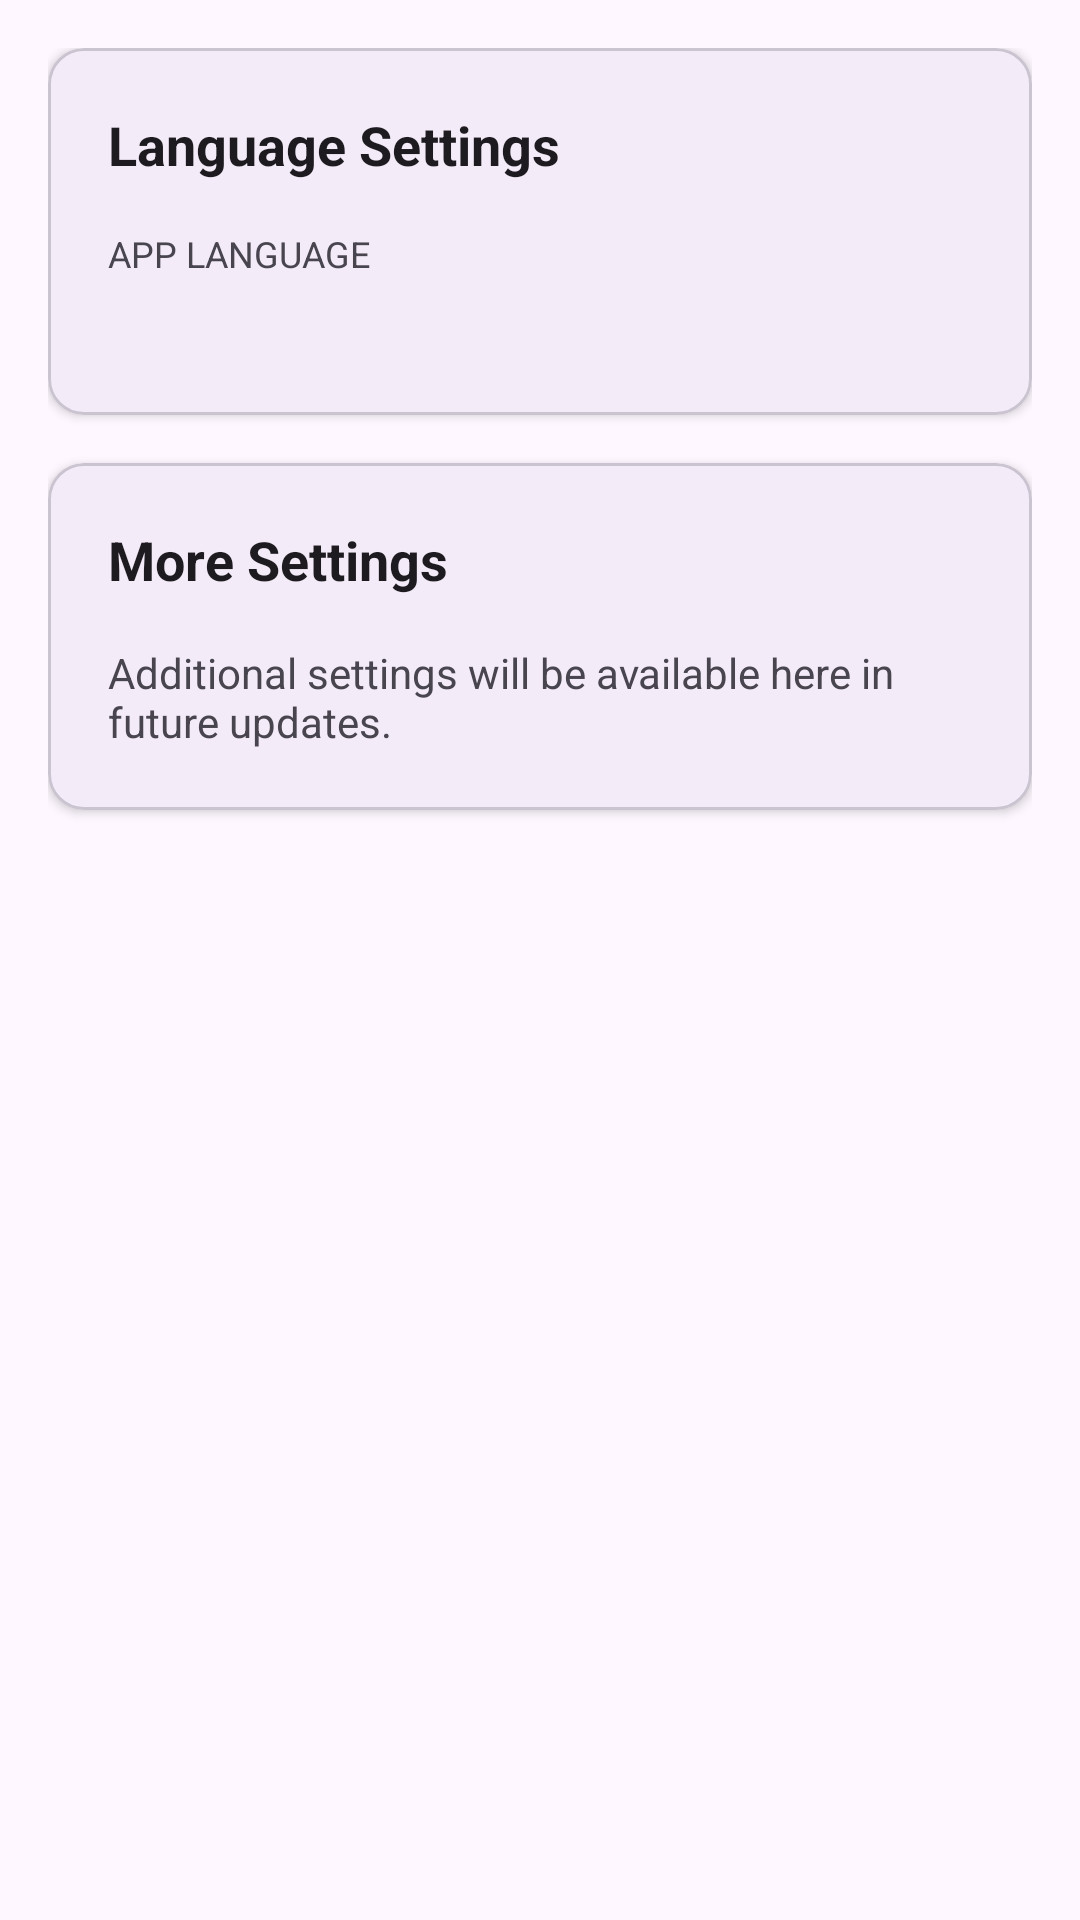

Produce the Android XML layout that renders to this screen, including the resource entries it uses.
<!-- AndroidManifest.xml: application theme Theme.RigoLingo -->
<!-- res/layout/fragment_settings.xml -->
<?xml version="1.0" encoding="utf-8"?>
<ScrollView xmlns:android="http://schemas.android.com/apk/res/android"
    xmlns:app="http://schemas.android.com/apk/res-auto"
    xmlns:tools="http://schemas.android.com/tools"
    android:layout_width="match_parent"
    android:layout_height="match_parent"
    android:background="?attr/colorSurface"
    android:fillViewport="true">

    <LinearLayout
        android:layout_width="match_parent"
        android:layout_height="wrap_content"
        android:orientation="vertical"
        android:padding="16dp">

        
        <com.google.android.material.card.MaterialCardView
            android:id="@+id/language_card"
            android:layout_width="match_parent"
            android:layout_height="wrap_content"
            android:layout_marginBottom="16dp"
            app:cardCornerRadius="12dp"
            app:cardElevation="2dp"
            android:clickable="true"
            android:focusable="true">

            <LinearLayout
                android:layout_width="match_parent"
                android:layout_height="wrap_content"
                android:orientation="vertical"
                android:padding="20dp">

                <TextView
                    android:layout_width="wrap_content"
                    android:layout_height="wrap_content"
                    android:text="@string/language_settings_title"
                    android:textSize="18sp"
                    android:textStyle="bold"
                    android:layout_marginBottom="16dp"
                    android:textColor="?attr/colorOnSurface" />

                <LinearLayout
                    android:layout_width="match_parent"
                    android:layout_height="wrap_content"
                    android:orientation="horizontal"
                    android:gravity="center_vertical">

                    <LinearLayout
                        android:layout_width="0dp"
                        android:layout_height="wrap_content"
                        android:layout_weight="1"
                        android:orientation="vertical">

                        <TextView
                            android:layout_width="wrap_content"
                            android:layout_height="wrap_content"
                            android:text="@string/label_app_language"
                            android:textSize="12sp"
                            android:textColor="?attr/colorOnSurfaceVariant"
                            android:textAllCaps="true" />

                        <TextView
                            android:id="@+id/language_selection"
                            android:layout_width="wrap_content"
                            android:layout_height="wrap_content"
                            tools:text="English"
                            android:textSize="16sp"
                            android:textColor="?attr/colorOnSurface"
                            android:layout_marginTop="4dp" />

                    </LinearLayout>

                    <ImageView
                        android:layout_width="24dp"
                        android:layout_height="24dp"
                        android:src="@drawable/ic_launcher_foreground"
                        android:tint="?attr/colorOnSurfaceVariant" />

                </LinearLayout>

            </LinearLayout>

        </com.google.android.material.card.MaterialCardView>

        <com.google.android.material.card.MaterialCardView
            android:layout_width="match_parent"
            android:layout_height="wrap_content"
            android:layout_marginBottom="16dp"
            app:cardCornerRadius="12dp"
            app:cardElevation="2dp">

            <LinearLayout
                android:layout_width="match_parent"
                android:layout_height="wrap_content"
                android:orientation="vertical"
                android:padding="20dp">

                <TextView
                    android:layout_width="wrap_content"
                    android:layout_height="wrap_content"
                    android:text="More Settings"
                    android:textSize="18sp"
                    android:textStyle="bold"
                    android:layout_marginBottom="16dp"
                    android:textColor="?attr/colorOnSurface" />

                <TextView
                    android:layout_width="wrap_content"
                    android:layout_height="wrap_content"
                    android:text="Additional settings will be available here in future updates."
                    android:textSize="14sp"
                    android:textColor="?attr/colorOnSurfaceVariant" />

            </LinearLayout>

        </com.google.android.material.card.MaterialCardView>

    </LinearLayout>

</ScrollView>
<!-- resources referenced by this layout -->
<resources>
  <string name="label_app_language">App Language</string>
  <string name="language_settings_title">Language Settings</string>
  <style name="Theme.RigoLingo" parent="Base.Theme.RigoLingo">
          
          <item name="android:navigationBarColor">@android:color/transparent</item>
          <item name="android:statusBarColor">@android:color/transparent</item>
          <item name="android:windowLightStatusBar">?attr/isLightTheme</item>
      </style>
  <style name="Base.Theme.RigoLingo" parent="Theme.Material3.DayNight.NoActionBar">
  
      </style>
</resources>
